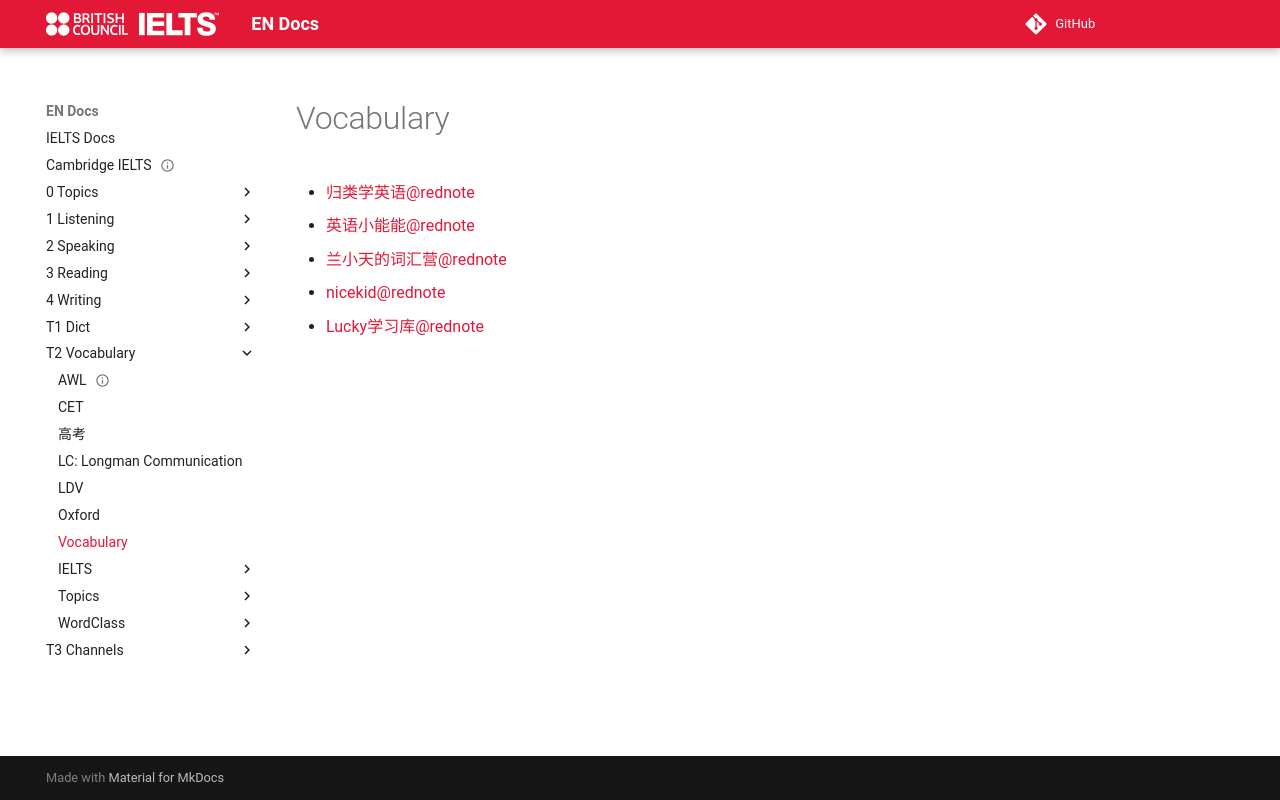

repository: abotw/Docs-IELTS · page: T2-Vocabulary/vocabulary/index.html · generator: mkdocs


# Vocabulary

- [归类学英语@rednote](https://www.xiaohongshu.com/user/profile/6833e577000000000e02d931)
- [英语小能能@rednote](https://www.xiaohongshu.com/user/profile/5ce53ac9000000001801a3ac)
- [兰小天的词汇营@rednote](https://www.xiaohongshu.com/user/profile/6485ff83000000002a0350a7)
- [nicekid@rednote](https://www.xiaohongshu.com/user/profile/6049ccf90000000001008c80)
- [Lucky学习库@rednote](https://www.xiaohongshu.com/user/profile/63e8754d0000000026010cc0)
